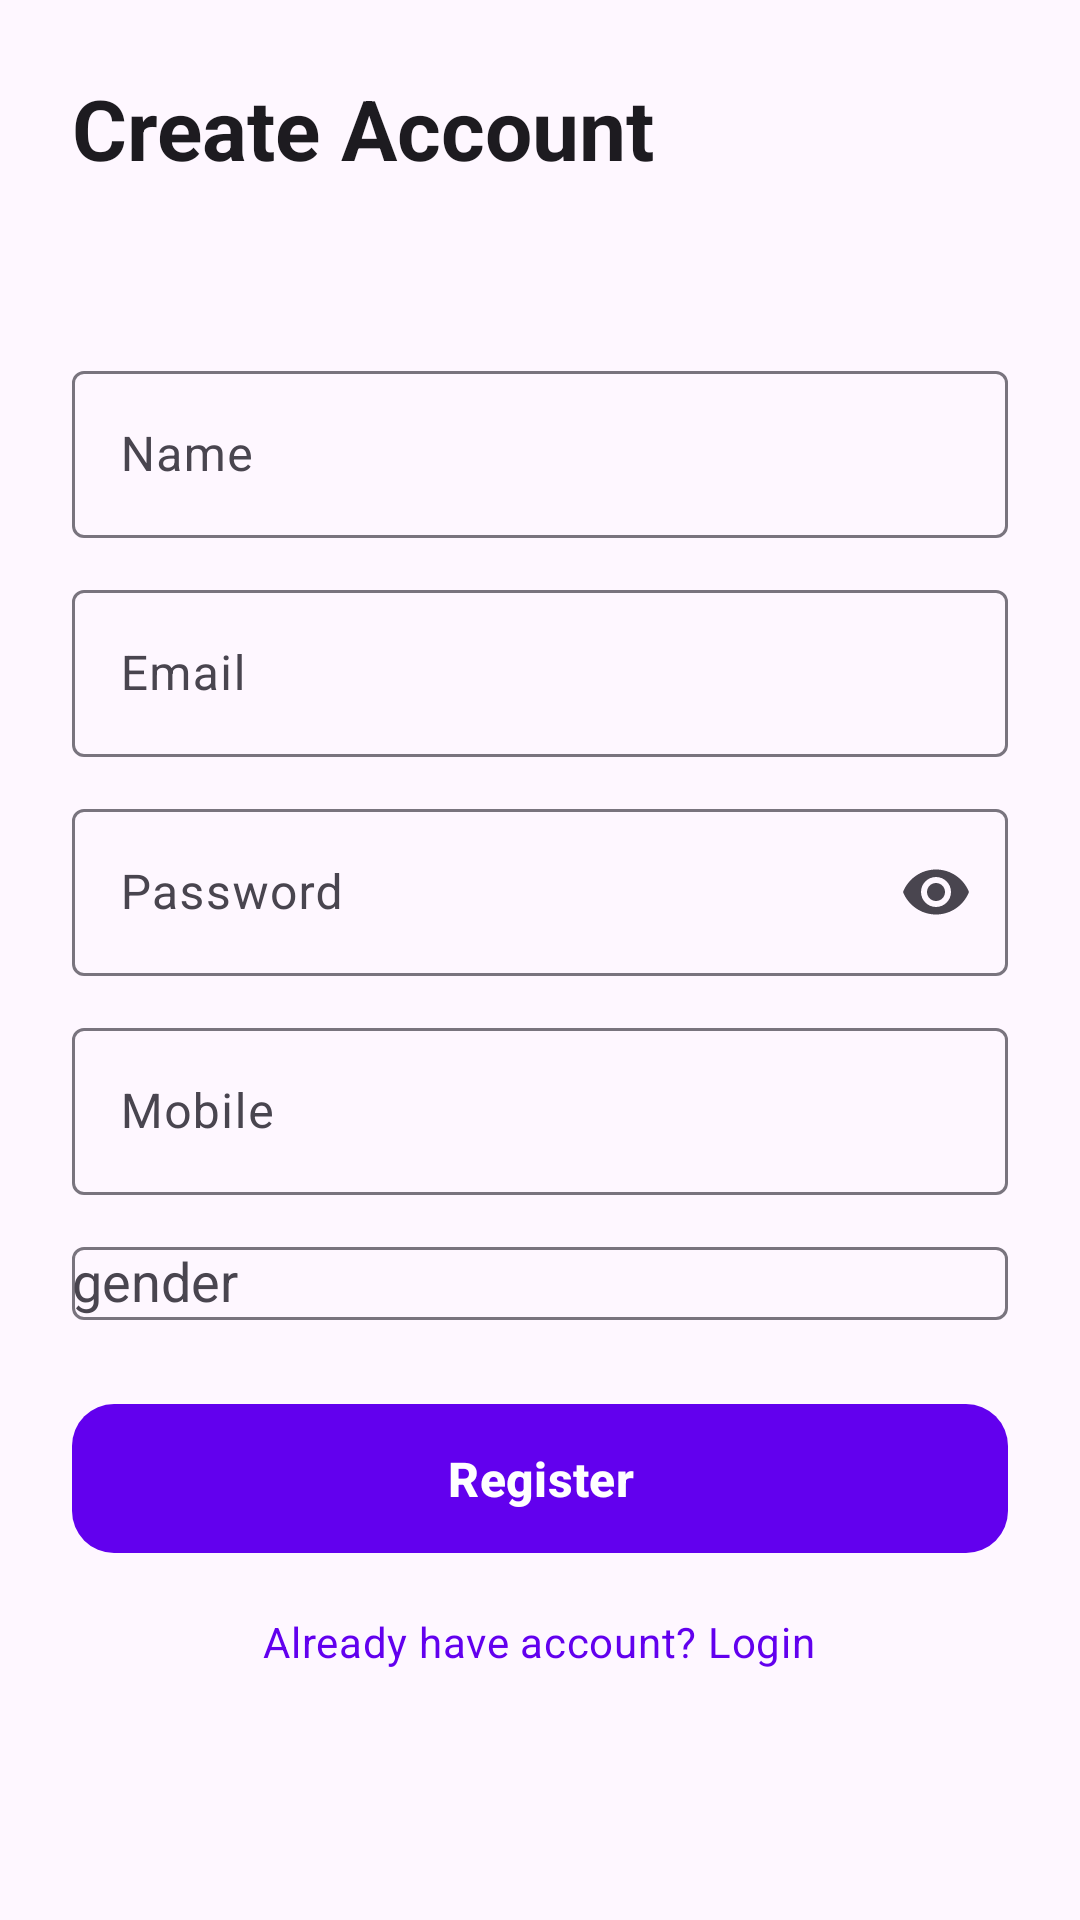

Produce the Android XML layout that renders to this screen, including the resource entries it uses.
<!-- AndroidManifest.xml: application theme Theme.NativeAndroidKotlinCleanArchitectureMVVMXML -->
<!-- res/layout/fragment_register.xml -->
<?xml version="1.0" encoding="utf-8"?>
<ScrollView xmlns:android="http://schemas.android.com/apk/res/android"
    xmlns:app="http://schemas.android.com/apk/res-auto"
    android:layout_width="match_parent"
    android:layout_height="match_parent"
    android:fillViewport="true"
    android:background="?android:attr/windowBackground">

    <LinearLayout
        android:layout_width="match_parent"
        android:layout_height="wrap_content"
        android:orientation="vertical"
        android:padding="24dp">

        
        <TextView
            android:id="@+id/tvTitle"
            android:layout_width="wrap_content"
            android:layout_height="wrap_content"
            android:text="@string/create_account"
            android:textAppearance="@style/TextAppearance.Material3.HeadlineMedium"
            android:textStyle="bold"
            android:layout_marginBottom="24dp" />

        
        <com.google.android.material.textfield.TextInputLayout
            style="@style/Widget.Material3.TextInputLayout.OutlinedBox"
            android:layout_width="match_parent"
            android:layout_height="wrap_content"
            android:hint="@string/name">

            <com.google.android.material.textfield.TextInputEditText
                android:id="@+id/etName"
                android:layout_width="match_parent"
                android:layout_height="wrap_content"
                android:inputType="textPersonName" />
        </com.google.android.material.textfield.TextInputLayout>

        
        <com.google.android.material.textfield.TextInputLayout
            style="@style/Widget.Material3.TextInputLayout.OutlinedBox"
            android:layout_width="match_parent"
            android:layout_height="wrap_content"
            android:hint="@string/email"
            android:layout_marginTop="12dp">

            <com.google.android.material.textfield.TextInputEditText
                android:id="@+id/etEmail"
                android:layout_width="match_parent"
                android:layout_height="wrap_content"
                android:inputType="textEmailAddress" />
        </com.google.android.material.textfield.TextInputLayout>

        
        <com.google.android.material.textfield.TextInputLayout
            style="@style/Widget.Material3.TextInputLayout.OutlinedBox"
            android:layout_width="match_parent"
            android:layout_height="wrap_content"
            android:hint="@string/password"
            android:layout_marginTop="12dp"
            app:endIconMode="password_toggle">

            <com.google.android.material.textfield.TextInputEditText
                android:id="@+id/etPassword"
                android:layout_width="match_parent"
                android:layout_height="wrap_content"
                android:inputType="textPassword" />
        </com.google.android.material.textfield.TextInputLayout>

        
        <com.google.android.material.textfield.TextInputLayout
            style="@style/Widget.Material3.TextInputLayout.OutlinedBox"
            android:layout_width="match_parent"
            android:layout_height="wrap_content"
            android:hint="@string/mobile"
            android:layout_marginTop="12dp">

            <com.google.android.material.textfield.TextInputEditText
                android:id="@+id/etMobile"
                android:layout_width="match_parent"
                android:layout_height="wrap_content"
                android:inputType="phone" />
        </com.google.android.material.textfield.TextInputLayout>

        
        <com.google.android.material.textfield.TextInputLayout
            style="@style/Widget.Material3.TextInputLayout.OutlinedBox"
            android:layout_width="match_parent"
            android:layout_height="wrap_content"
            android:hint="@string/gender"
            android:layout_marginTop="12dp">

            <AutoCompleteTextView
                android:id="@+id/spGender"
                android:layout_width="match_parent"
                android:layout_height="wrap_content"
                android:focusable="false"
                android:inputType="none" />
        </com.google.android.material.textfield.TextInputLayout>

        
        <com.google.android.material.button.MaterialButton
            android:id="@+id/btnRegister"
            style="@style/Widget.Material3.Button.Filled"
            android:layout_width="match_parent"
            android:layout_height="wrap_content"
            android:layout_marginTop="24dp"
            android:text="@string/register"
            android:textAllCaps="false" />

        
        <TextView
            android:id="@+id/tvGoLogin"
            android:layout_width="wrap_content"
            android:layout_height="wrap_content"
            android:text="@string/go_login"
            android:textAppearance="@style/TextAppearance.Material3.BodyMedium"
            android:textColor="?attr/colorPrimary"
            android:layout_gravity="center_horizontal"
            android:layout_marginTop="16dp" />

    </LinearLayout>
</ScrollView>
<!-- resources referenced by this layout -->
<resources>
  <string name="create_account">Create Account\n</string>
  <string name="email">Email</string>
  <string name="gender">gender</string>
  <string name="go_login">Already have account? Login</string>
  <string name="mobile">Mobile</string>
  <string name="name">Name</string>
  <string name="password">Password</string>
  <string name="register">Register</string>
  <style name="Widget.Material3.Button.Filled" parent="Widget.Material3.Button">
          
          <item name="cornerRadius">14dp</item>
          
          <item name="android:paddingVertical">14dp</item>
          
          <item name="android:textAllCaps">false</item>
          <item name="android:textStyle">bold</item>
          <item name="android:textSize">16sp</item>
          
          <item name="android:stateListAnimator">@null</item>
          <item name="elevation">3dp</item>
          
          <item name="backgroundTint">?attr/colorPrimary</item>
          <item name="android:textColor">@android:color/white</item>
      </style>
  <style name="Theme.NativeAndroidKotlinCleanArchitectureMVVMXML" parent="Theme.Material3.Light.NoActionBar">
          
          <item name="android:statusBarColor">@android:color/transparent</item>
          <item name="android:navigationBarColor">@android:color/transparent</item>
          <item name="android:windowLightStatusBar">true</item>
          
          <item name="colorPrimary">@color/purple_500</item>
          <item name="colorSecondary">@color/teal_200</item>
      </style>
  <!-- not gathered from this repository: default colours our renderer supplied (Android Studio template values) -->
  <color name="purple_500">#FF6200EE</color>
  <color name="teal_200">#FF03DAC5</color>
</resources>
